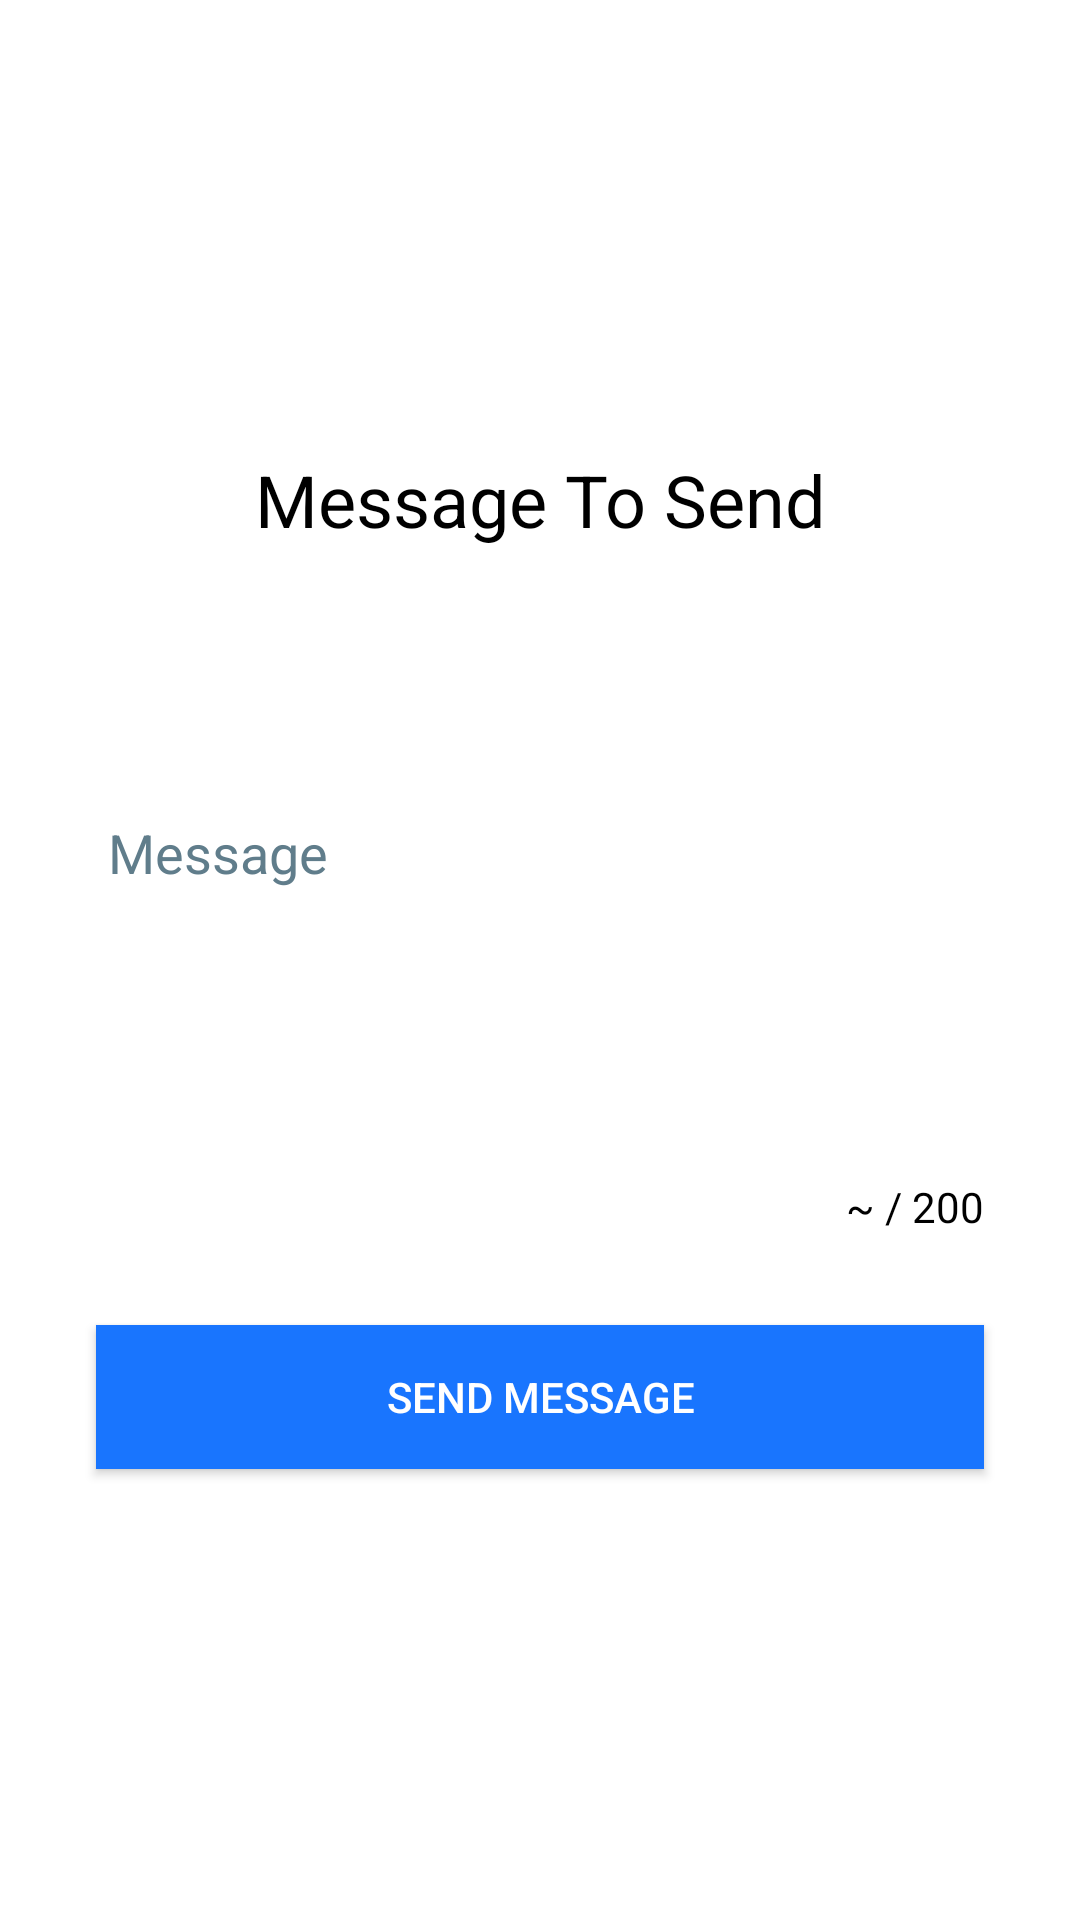

Layout XML and referenced resources for this Android screen:
<!-- AndroidManifest.xml: application theme AppTheme -->
<!-- res/layout/fragment_message.xml -->
<FrameLayout xmlns:android="http://schemas.android.com/apk/res/android"
    xmlns:tools="http://schemas.android.com/tools"
    android:layout_width="match_parent"
    android:layout_height="match_parent"
    tools:context="layout.MessageFragment">
    <LinearLayout
        android:layout_width="match_parent"
        android:layout_height="match_parent"
        android:background="@color/White"
        android:orientation="vertical"
        android:gravity="center_vertical">
        <TextView
            android:layout_width="match_parent"
            android:layout_height="wrap_content"
            android:layout_marginLeft="32dp"
            android:layout_marginRight="32dp"
            android:text="Message To Send"
            android:textColor="@color/Black"
            android:textSize="24dp"
            android:gravity="center_horizontal" />
        <EditText
            android:layout_width="match_parent"
            android:layout_height="200dp"
            android:layout_marginLeft="32dp"
            android:layout_marginRight="32dp"
            android:hint="Message"
            android:textColorHint="@color/md_blue_grey_500"/>
        <TextView
            android:layout_width="match_parent"
            android:layout_height="wrap_content"
            android:layout_marginTop="10dp"
            android:layout_marginLeft="32dp"
            android:layout_marginRight="32dp"
            android:text="~ / 200"
            android:textColor="@color/Black"
            android:gravity="right" />
        <Button
            android:layout_width="match_parent"
            android:layout_height="wrap_content"
            android:layout_marginLeft="32dp"
            android:layout_marginRight="32dp"
            android:layout_marginTop="30dp"
            android:text="Send Message"
            android:textColor="@color/White"
            android:background="#1975fe"/>
    </LinearLayout>
</FrameLayout>
<!-- resources referenced by this layout -->
<resources>
  <color name="Black">#000000</color>
  <color name="White">#ffffff</color>
  <color name="md_blue_grey_500">#607d8b</color>
  <style name="AppTheme" parent="Theme.AppCompat.Light.NoActionBar">
          <item name="colorPrimary">@color/md_blue_500</item>
          <item name="colorPrimaryDark">@color/md_blue_700</item>
          <item name="colorAccent">@color/md_amber_500</item>
          <item name="colorControlHighlight">@color/md_blue_500</item>
          <item name="android:windowBackground">@color/md_white_1000</item>
          <item name="android:windowActionBar">false</item>
  
      </style>
  <color name="md_blue_500">#2196f3</color>
  <color name="md_blue_700">#1976d2</color>
  <color name="md_amber_500">#ffc107</color>
  <color name="md_white_1000">#ffffff</color>
</resources>
